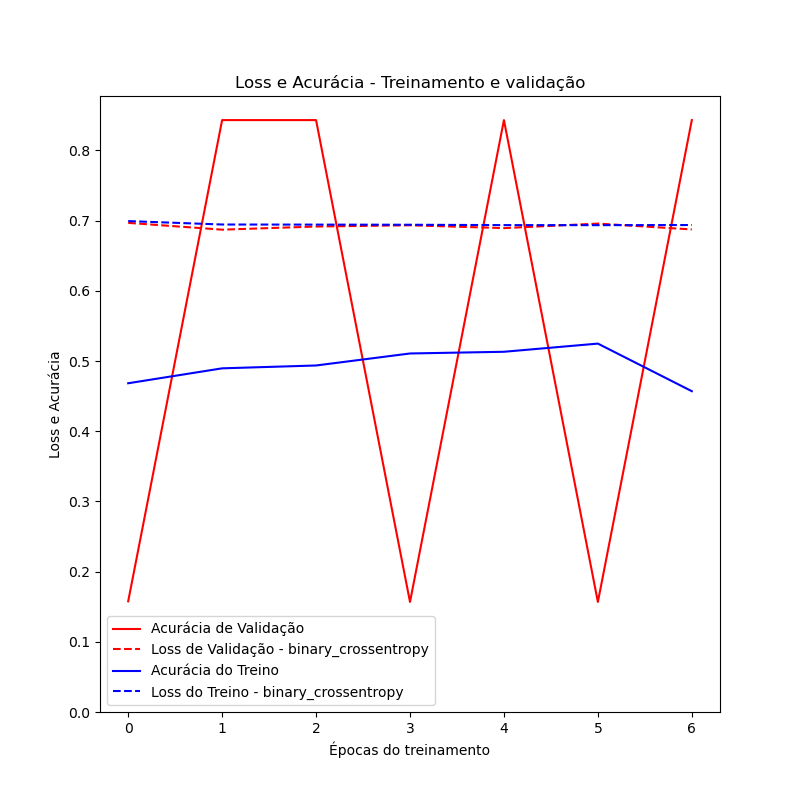

Data behind this chart, as committed beside it:
	loss	accuracy	val_loss	val_accuracy
0	0.6993	0.4683	0.6968	0.1577
1	0.6945	0.4896	0.6871	0.8432
2	0.6943	0.4936	0.6916	0.8432
3	0.6941	0.5108	0.6934	0.1568
4	0.6936	0.5132	0.6893	0.8432
5	0.6936	0.5248	0.6958	0.1568
6	0.6937	0.457	0.6874	0.8432
